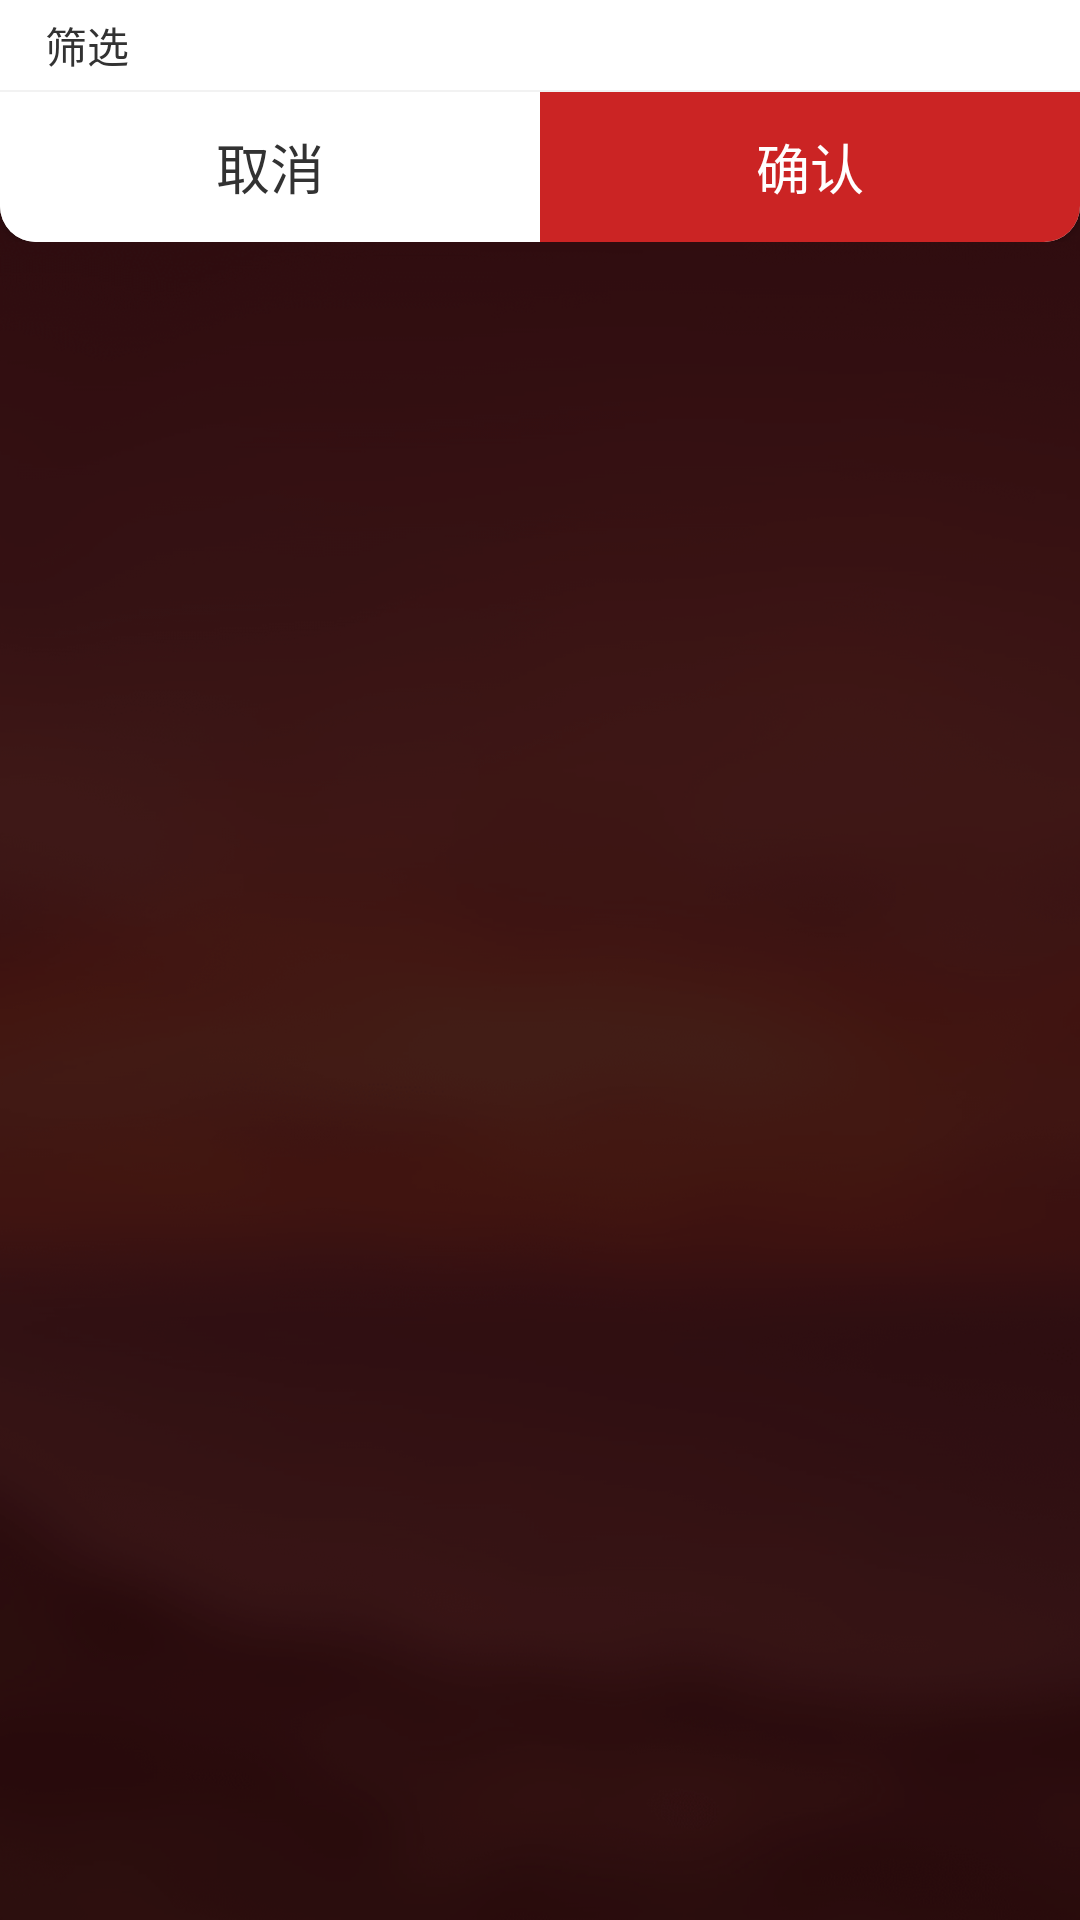

Produce the Android XML layout that renders to this screen, including the resource entries it uses.
<!-- AndroidManifest.xml: application theme AppTheme_NoAnim -->
<!-- res/layout/pop_window_filtrate_keyword_layout.xml -->
<?xml version="1.0" encoding="utf-8"?>
<LinearLayout xmlns:android="http://schemas.android.com/apk/res/android"
    android:layout_width="match_parent"
    android:layout_height="match_parent"
    android:background="@color/black70"
    android:orientation="vertical">

    <LinearLayout
        android:id="@+id/content_linear"
        android:layout_width="match_parent"
        android:layout_height="wrap_content"
        android:background="@drawable/home_conditions_back"
        android:orientation="vertical">

        <TextView
            android:layout_width="match_parent"
            android:layout_height="@dimen/dp_30"
            android:gravity="center_vertical"
            android:paddingStart="@dimen/dp_15"
            android:paddingEnd="@dimen/dp_15"
            android:text="@string/filter"
            android:textColor="@color/title_clolor"
            android:textSize="@dimen/sp_14" />

        <androidx.recyclerview.widget.RecyclerView
            android:id="@+id/keyword_recycler_view"
            android:layout_width="match_parent"
            android:layout_height="wrap_content"
            android:paddingStart="@dimen/dp_15"
            android:paddingEnd="@dimen/dp_15" />
        <include layout="@layout/include_line_view"/>
        <LinearLayout
            android:layout_width="match_parent"
            android:layout_height="@dimen/dp_50"
            android:orientation="horizontal">

            <Button
                android:id="@+id/filtrate_pop_cancel_btn"
                android:layout_width="@dimen/dp_0"
                android:layout_height="match_parent"
                android:layout_weight="1"
                android:background="@drawable/filtrate_cancel_btn_back"
                android:text="@string/cancel"
                android:textAllCaps="false"
                android:textColor="@color/title_clolor"
                android:textSize="@dimen/sp_18" />

            <Button
                android:id="@+id/filtrate_pop_confirm_btn"
                android:layout_width="@dimen/dp_0"
                android:layout_height="match_parent"
                android:layout_weight="1"
                android:background="@drawable/filtrate_confirm_btn_back"
                android:text="@string/confirm"
                android:textAllCaps="false"
                android:textColor="@color/white"
                android:textSize="@dimen/sp_18" />
        </LinearLayout>
    </LinearLayout>

</LinearLayout>
<!-- res/layout/include_line_view.xml (included above) -->
<?xml version="1.0" encoding="utf-8"?>
<LinearLayout xmlns:android="http://schemas.android.com/apk/res/android"
    android:orientation="vertical" android:layout_width="match_parent"
    android:layout_height="wrap_content">
    <View
        android:layout_width="match_parent"
        android:layout_height="@dimen/dp_0_5"
        android:background="@color/black95" />
</LinearLayout>
<!-- resources referenced by this layout -->
<resources>
  <color name="black70">#B3000000</color>
  <color name="black95">#0D000000</color>
  <color name="title_clolor">#323232</color>
  <color name="white">#ffffffff</color>
  <dimen name="dp_0">0dp</dimen>
  <dimen name="dp_0_5">0.5dp</dimen>
  <dimen name="dp_15">15dp</dimen>
  <dimen name="dp_30">30dp</dimen>
  <dimen name="dp_50">50dp</dimen>
  <dimen name="sp_14">14sp</dimen>
  <dimen name="sp_18">18sp</dimen>
  <!-- drawable filtrate_cancel_btn_back (drawable) -->
  <?xml version="1.0" encoding="utf-8"?>
  <shape xmlns:android="http://schemas.android.com/apk/res/android">
      <gradient
          android:angle="-90"
          android:endColor="@color/white"
          android:startColor="@color/white" />
      <corners
          android:bottomLeftRadius="@dimen/dp_12"/>
  </shape>
  <!-- drawable filtrate_confirm_btn_back (drawable) -->
  <?xml version="1.0" encoding="utf-8"?>
  <shape xmlns:android="http://schemas.android.com/apk/res/android">
      <gradient
          android:angle="-90"
          android:endColor="@color/main_color"
          android:startColor="@color/main_color" />
      <corners
          android:bottomRightRadius="@dimen/dp_12"/>
  </shape>
  <!-- drawable home_conditions_back (drawable) -->
  <?xml version="1.0" encoding="utf-8"?>
  <shape xmlns:android="http://schemas.android.com/apk/res/android">
      <gradient
          android:angle="-90"
          android:endColor="@color/white"
          android:startColor="@color/white" />
      <corners
          android:bottomLeftRadius="@dimen/dp_12"
          android:bottomRightRadius="@dimen/dp_12" />
  </shape>
  <string name="cancel">取消</string>
  <string name="confirm">确认</string>
  <string name="filter">筛选</string>
  <style name="AppTheme_NoAnim" parent="AppTheme">
          <item name="android:windowAnimationStyle">@null</item>
      </style>
  <dimen name="dp_12">12dp</dimen>
  <color name="main_color">#CB2424</color>
  <style name="AppTheme" parent="Theme.AppCompat.Light.NoActionBar">
          <item name="android:windowBackground">@mipmap/login_back</item>
          <item name="android:fitsSystemWindows">true</item>
          <item name="android:windowAnimationStyle">@style/default_animation</item>
          <item name="android:windowNoTitle">true</item>
          <item name="android:clipToPadding">true</item>
      </style>
  <style name="default_animation" mce_bogus="1" parent="@android:style/Animation.Activity">
          <item name="android:activityOpenEnterAnimation">@anim/slide_in_right</item>
          <item name="android:activityOpenExitAnimation">@anim/slide_out_left</item>
          <item name="android:activityCloseEnterAnimation">@anim/slide_in_left</item>
          <item name="android:activityCloseExitAnimation">@anim/slide_out_right</item>
      </style>
</resources>
